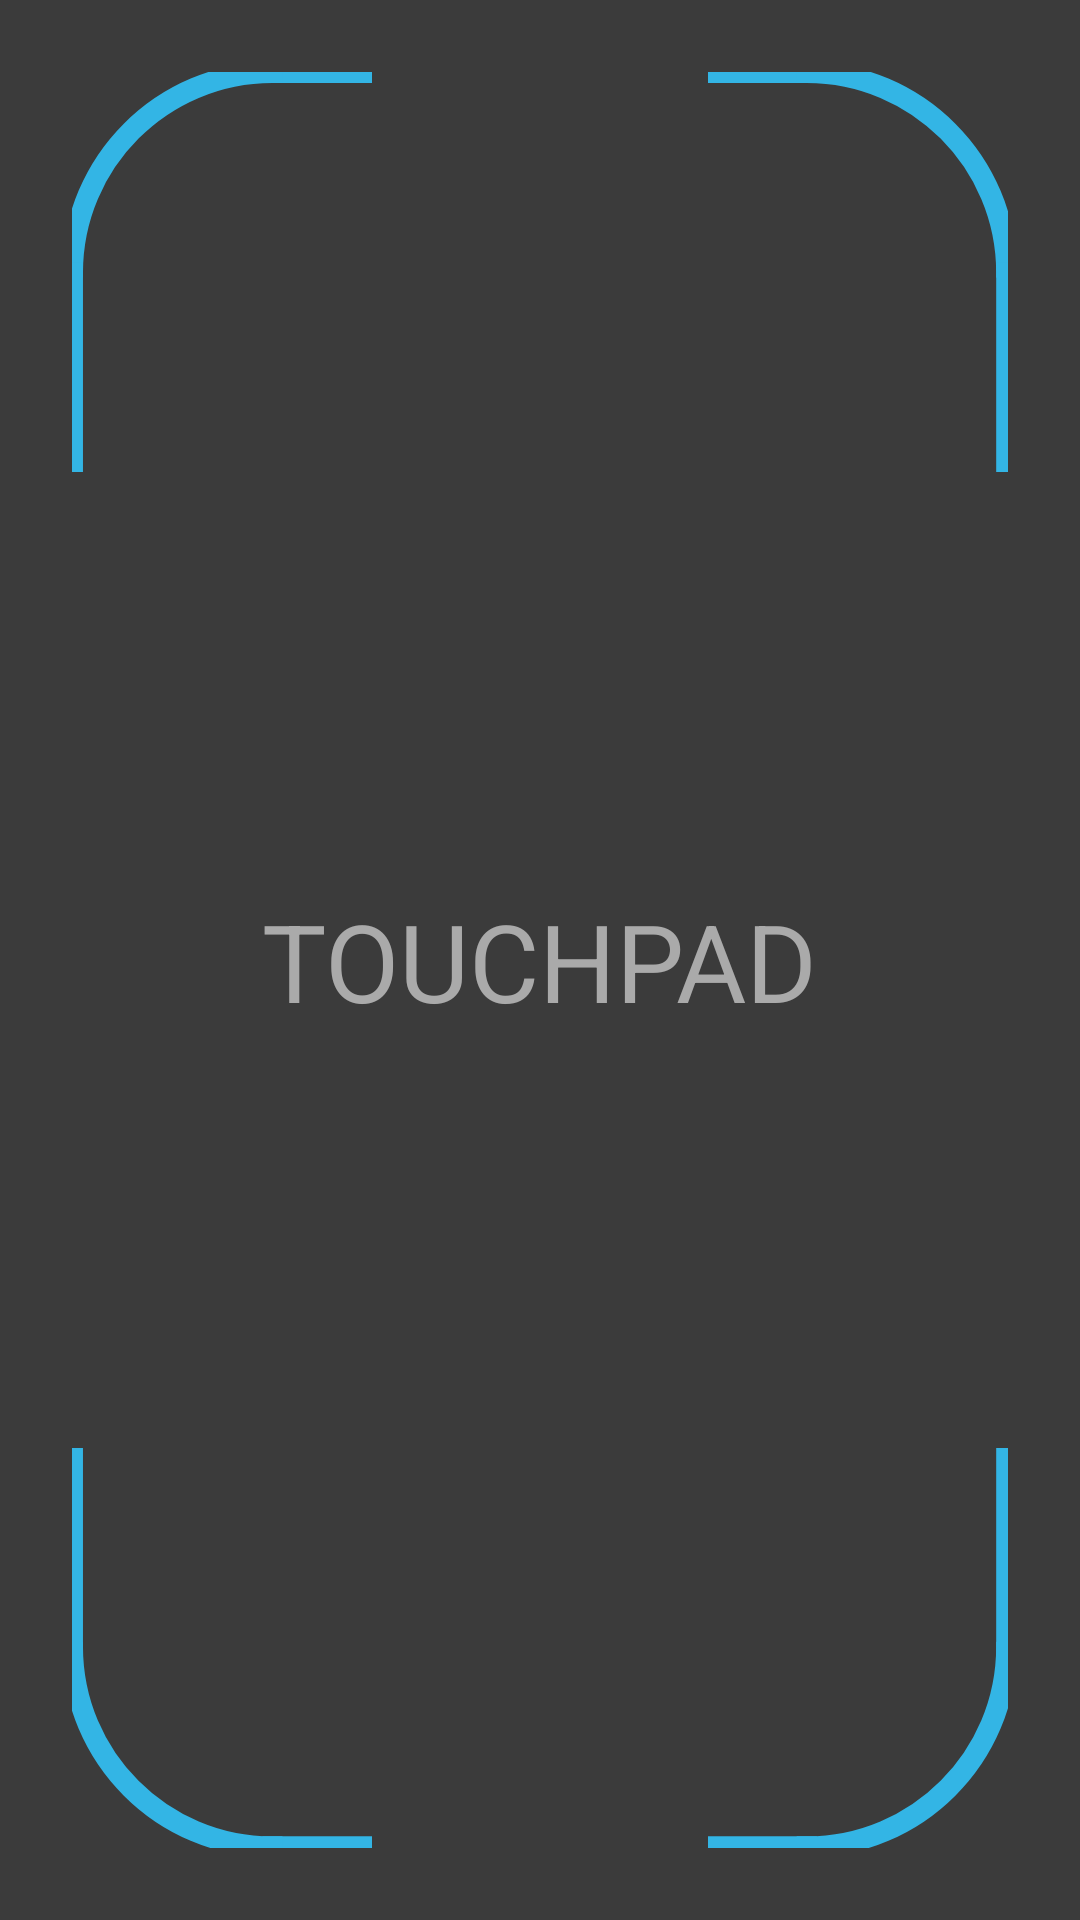

The Android layout XML behind this screen, and the referenced resources:
<!-- AndroidManifest.xml: application theme PPTheme -->
<!-- res/layout/fragment_touchpad.xml -->
<?xml version="1.0" encoding="utf-8"?>
<androidx.constraintlayout.widget.ConstraintLayout xmlns:android="http://schemas.android.com/apk/res/android"
    xmlns:app="http://schemas.android.com/apk/res-auto"
    xmlns:tools="http://schemas.android.com/tools"
    android:layout_width="match_parent"
    android:layout_height="match_parent"
    android:background="@color/PPmedium_grey"
    tools:context=".fragments.TouchpadFragment">

    <TextView
        android:id="@+id/textView"
        android:layout_width="wrap_content"
        android:layout_height="wrap_content"
        android:text="@string/touchpad_bgtext"
        android:textColor="@android:color/darker_gray"
        android:textSize="36sp"
        app:layout_constraintBottom_toBottomOf="parent"
        app:layout_constraintEnd_toEndOf="parent"
        app:layout_constraintStart_toStartOf="parent"
        app:layout_constraintTop_toTopOf="parent" />

    <TextView
        android:id="@+id/touchpadDeviceText"
        android:layout_width="wrap_content"
        android:layout_height="wrap_content"
        android:layout_marginTop="8dp"
        android:textColor="@android:color/secondary_text_dark"
        app:layout_constraintEnd_toEndOf="parent"
        app:layout_constraintStart_toStartOf="parent"
        app:layout_constraintTop_toTopOf="parent" />

    


    <ImageView
        android:id="@+id/touchpad_ic_corner1"
        android:contentDescription="@string/touchpad_corner_contentdesc"
        android:layout_width="wrap_content"
        android:layout_height="wrap_content"
        android:layout_marginStart="24dp"
        android:layout_marginTop="24dp"
        app:layout_constraintStart_toStartOf="parent"
        app:layout_constraintTop_toTopOf="parent"
        app:srcCompat="@drawable/touchpad_ic_corner1" />

    <ImageView
        android:id="@+id/touchpad_ic_corner0"
        android:contentDescription="@string/touchpad_corner_contentdesc"
        android:layout_width="wrap_content"
        android:layout_height="wrap_content"
        android:layout_marginTop="24dp"
        android:layout_marginEnd="24dp"
        app:layout_constraintEnd_toEndOf="parent"
        app:layout_constraintTop_toTopOf="parent"
        app:srcCompat="@drawable/touchpad_ic_corner0" />

    <ImageView
        android:id="@+id/touchpad_ic_corner2"
        android:contentDescription="@string/touchpad_corner_contentdesc"
        android:layout_width="wrap_content"
        android:layout_height="wrap_content"
        android:layout_marginStart="24dp"
        android:layout_marginBottom="24dp"
        app:layout_constraintBottom_toBottomOf="parent"
        app:layout_constraintStart_toStartOf="parent"
        app:srcCompat="@drawable/touchpad_ic_corner2" />

    <ImageView
        android:id="@+id/touchpad_ic_corner3"
        android:contentDescription="@string/touchpad_corner_contentdesc"
        android:layout_width="wrap_content"
        android:layout_height="wrap_content"
        android:layout_marginEnd="24dp"
        android:layout_marginBottom="24dp"
        app:layout_constraintBottom_toBottomOf="parent"
        app:layout_constraintEnd_toEndOf="parent"
        app:srcCompat="@drawable/touchpad_ic_corner3" />


</androidx.constraintlayout.widget.ConstraintLayout>
<!-- resources referenced by this layout -->
<resources>
  <color name="PPmedium_grey">#ff3b3b3b</color>
  <dimen name="button_mouseLock_size">64dp</dimen>
  <!-- drawable touchpad_button_mouselock (drawable) -->
  <?xml version="1.0" encoding = "utf-8"?>
  <selector xmlns:android="http://schemas.android.com/apk/res/android">
      <item android:drawable = "@drawable/touchpad_ic_mouse_blue_24dp"
          android:state_checked = "true"/>
      <item android:drawable = "@drawable/touchpad_ic_mouse_white_24dp"
          android:state_checked="false"/>
  </selector>
  <!-- drawable touchpad_ic_corner1 (drawable) -->
  <vector xmlns:android="http://schemas.android.com/apk/res/android"
      android:width="100dp"
      android:height="133.33dp"
      android:viewportWidth="300.85"
      android:viewportHeight="400.65">
    <path
        android:fillColor="#ff33b5e5"
        android:pathData="M200.85,0h100v1h-100z"
        android:strokeWidth="20"
        android:strokeColor="#ff33b5e5"/>
    <path
        android:fillColor="#ff33b5e5"
        android:strokeWidth="20"
        android:strokeColor="#ff33b5e5"
        android:pathData="M0.7,201.51l-0.5,-0.51h-0.19v-0.21h0c0.12,-110.73 90.24,-200.78 201,-200.78v1c-110.28,0 -200,89.72 -200,200v0.21Z"/>
    <path
        android:fillColor="#ff33b5e5"
        android:strokeWidth="20"
        android:strokeColor="#ff33b5e5"
        android:pathData="M0,200.65h1v200h-1z"/>
  </vector>
  <!-- drawable touchpad_ic_corner2 (drawable) -->
  <vector xmlns:android="http://schemas.android.com/apk/res/android"
      android:width="100dp"
      android:height="133.33dp"
      android:viewportWidth="300.85"
      android:viewportHeight="400.65">
    <group
        android:name="rotationGroup"
        android:scaleY="-1"
        android:translateY="400">
  
      <path
          android:fillColor="#ff33b5e5"
          android:pathData="M200.85,0h100v1h-100z"
          android:strokeWidth="20"
          android:strokeColor="#ff33b5e5"/>
      <path
          android:fillColor="#ff33b5e5"
          android:strokeWidth="20"
          android:strokeColor="#ff33b5e5"
          android:pathData="M0.7,201.51l-0.5,-0.51h-0.19v-0.21h0c0.12,-110.73 90.24,-200.78 201,-200.78v1c-110.28,0 -200,89.72 -200,200v0.21Z"/>
      <path
          android:fillColor="#ff33b5e5"
          android:strokeWidth="20"
          android:strokeColor="#ff33b5e5"
          android:pathData="M0,200.65h1v200h-1z"/>
    </group>
  </vector>
  <string name="touchpad_bgtext">TOUCHPAD</string>
  <string name="touchpad_corner_contentdesc">Defines boundaries of touchpad</string>
  <style name="PPTheme" parent="Theme.AppCompat.Light.NoActionBar">
          <item name="colorPrimary">@color/PPdark_grey</item>
          <item name="colorPrimaryDark">@color/PPdark_grey</item>
          <item name="colorAccent">@android:color/holo_blue_bright</item>
          <item name="colorControlHighlight">@color/colorControlHighlight</item>
          <item name="android:listDivider">@color/PPlight_grey</item>
      </style>
  <!-- drawable touchpad_ic_mouse_white_24dp (drawable) -->
  <vector xmlns:android="http://schemas.android.com/apk/res/android"
          android:width="24dp"
          android:height="24dp"
          android:viewportWidth="24.0"
          android:viewportHeight="24.0">
      <path
          android:fillColor="#ffffff"
          android:pathData="M13,1.07L13,9h7c0,-4.08 -3.05,-7.44 -7,-7.93zM4,15c0,4.42 3.58,8 8,8s8,-3.58 8,-8v-4L4,11v4zM11,1.07C7.05,1.56 4,4.92 4,9h7L11,1.07z"/>
  </vector>
  <color name="PPdark_grey">#ff292929</color>
  <color name="colorControlHighlight">#ff828282</color>
  <color name="PPlight_grey">#ff828282</color>
</resources>
